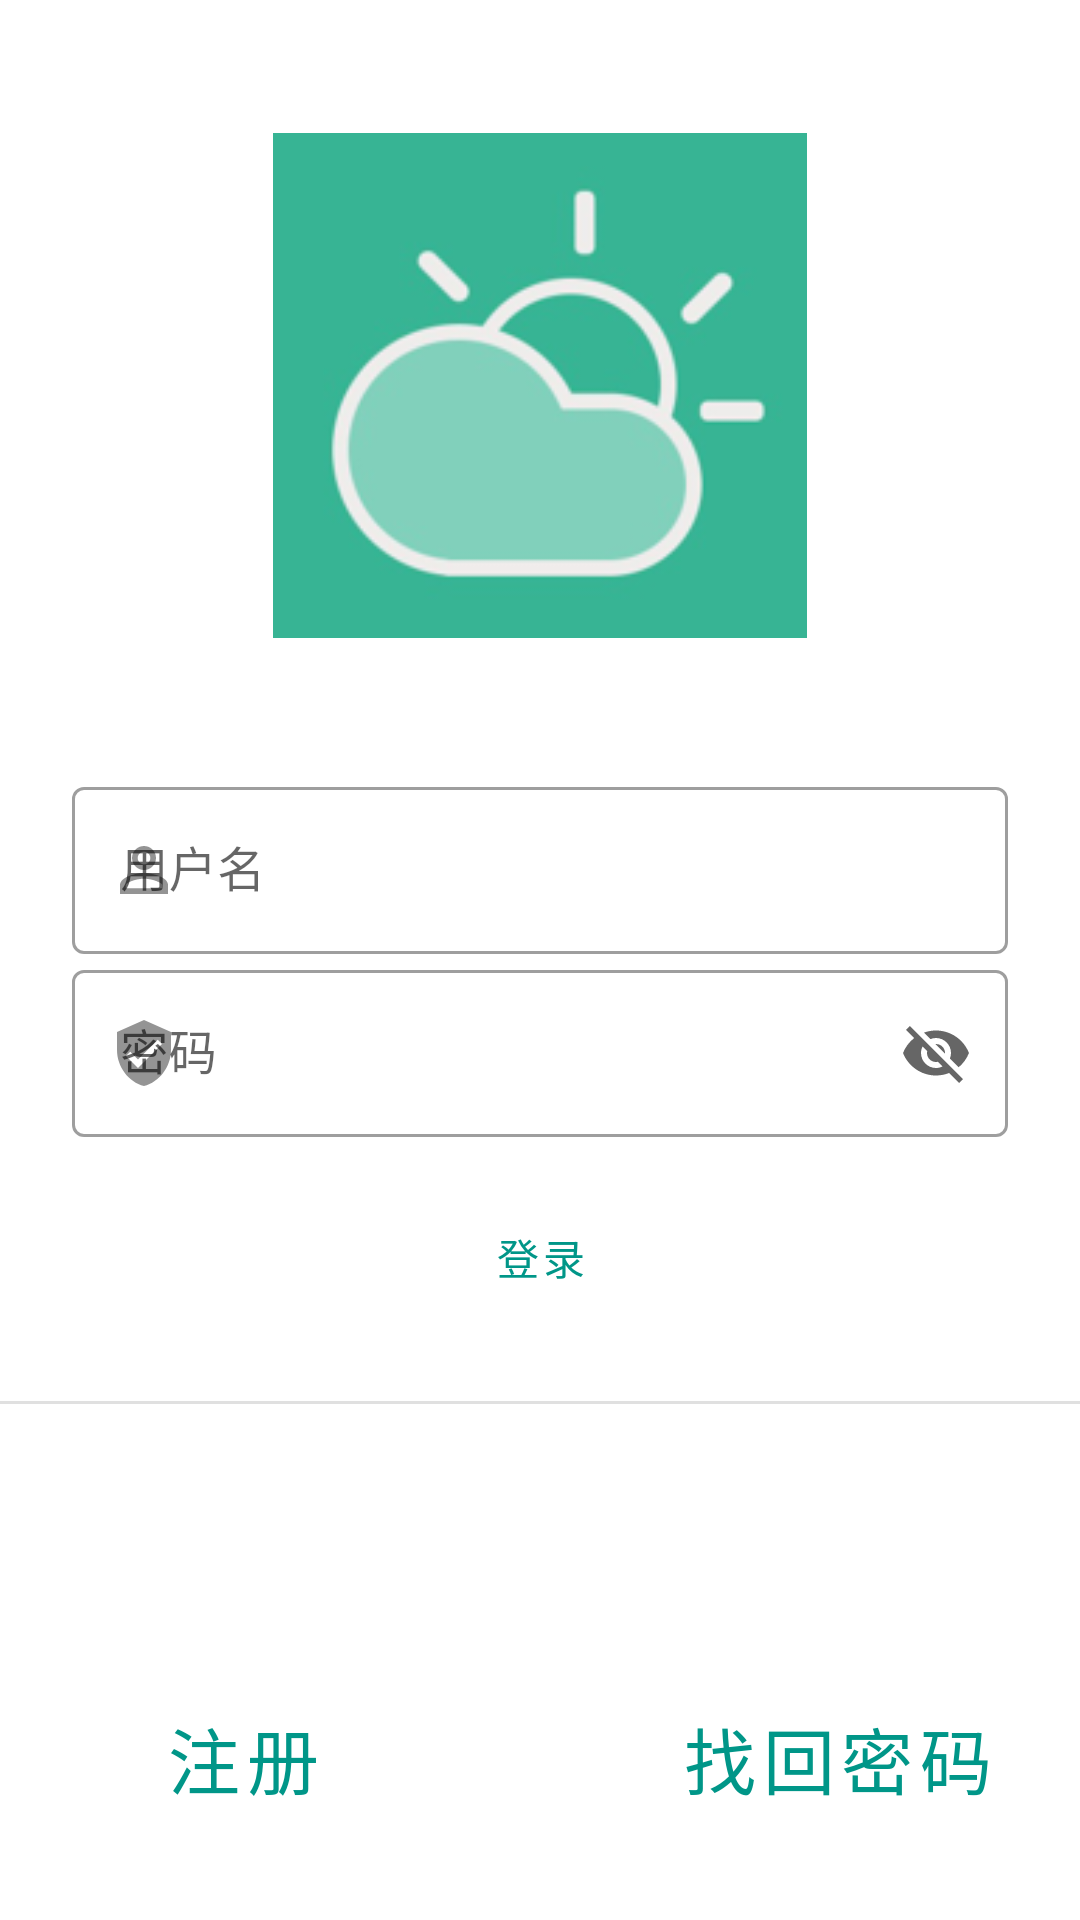

This screen was rendered from an Android layout file. Write that file and the resources it references.
<!-- AndroidManifest.xml: application theme AppTheme -->
<!-- res/layout/activity_login.xml -->
<?xml version="1.0" encoding="utf-8"?>
<androidx.constraintlayout.widget.ConstraintLayout xmlns:android="http://schemas.android.com/apk/res/android"
    xmlns:app="http://schemas.android.com/apk/res-auto"
    xmlns:tools="http://schemas.android.com/tools"
    android:layout_width="match_parent"
    android:layout_height="match_parent"
    tools:context="cn.edu.scujcc.loginActivity">
    <ImageView
        android:id="@+id/imageView"
        android:layout_width="178dp"
        android:layout_height="193dp"
        android:layout_marginTop="32dp"
        app:layout_constraintEnd_toEndOf="parent"
        app:layout_constraintStart_toStartOf="parent"
        app:layout_constraintTop_toTopOf="parent"
        app:srcCompat="@drawable/tianqitubiao" />
    <com.google.android.material.textfield.TextInputLayout
        android:id="@+id/r_username"

        style="@style/Widget.MaterialComponents.TextInputLayout.OutlinedBox"
        android:layout_width="match_parent"
        android:layout_height="wrap_content"
        android:layout_marginStart="24dp"
        android:layout_marginTop="32dp"
        android:layout_marginEnd="24dp"
        android:hint="用户名"
        app:endIconMode="clear_text"
        app:layout_constraintEnd_toEndOf="parent"
        app:layout_constraintStart_toStartOf="parent"
        app:layout_constraintTop_toBottomOf="@+id/imageView"
        app:startIconDrawable="@drawable/ic_person_outline_black_24dp">

        <com.google.android.material.textfield.TextInputEditText
            android:layout_width="match_parent"
            android:layout_height="wrap_content"
            android:imeOptions="actionNext"
            android:inputType="text" />
    </com.google.android.material.textfield.TextInputLayout>

    <com.google.android.material.textfield.TextInputLayout
        android:id="@+id/password"
        style="@style/Widget.MaterialComponents.TextInputLayout.OutlinedBox"
        android:layout_width="match_parent"
        android:layout_height="wrap_content"
        android:layout_marginStart="24dp"
        android:layout_marginEnd="24dp"
        android:hint="密码"
        app:endIconMode="password_toggle"
        app:layout_constraintEnd_toEndOf="parent"
        app:layout_constraintStart_toStartOf="parent"
        app:layout_constraintTop_toBottomOf="@+id/r_username"
        app:startIconDrawable="@drawable/ic_verified_user_black_24dp">

        <com.google.android.material.textfield.TextInputEditText
            android:layout_width="match_parent"
            android:layout_height="wrap_content"
            android:imeOptions="actionDone"
            android:inputType="text" />
    </com.google.android.material.textfield.TextInputLayout>

    <Button
        android:id="@+id/login_button"
        style="@style/Widget.MaterialComponents.Button.TextButton"
        android:layout_width="0dp"
        android:layout_height="wrap_content"
        android:layout_marginStart="24dp"
        android:layout_marginTop="16dp"
        android:layout_marginEnd="24dp"
        android:text="登录"
        android:textColor="#009688"
        app:layout_constraintEnd_toEndOf="parent"
        app:layout_constraintStart_toStartOf="parent"
        app:layout_constraintTop_toBottomOf="@+id/password" />

    <View
        android:id="@+id/divider"
        android:layout_width="409dp"
        android:layout_height="1dp"
        android:layout_marginStart="8dp"
        android:layout_marginTop="24dp"
        android:layout_marginEnd="8dp"
        android:background="?android:attr/listDivider"
        app:layout_constraintEnd_toEndOf="parent"
        app:layout_constraintStart_toStartOf="parent"
        app:layout_constraintTop_toBottomOf="@+id/login_button" />

    <Button
        android:id="@+id/zhuce"
        style="@style/Widget.MaterialComponents.Button.TextButton"
        android:layout_width="130dp"
        android:layout_height="60dp"
        android:layout_marginStart="16dp"
        android:layout_marginBottom="24dp"
        android:text="注册"
        android:textColor="#009688"
        android:textSize="24sp"
        app:layout_constraintBottom_toBottomOf="parent"
        app:layout_constraintStart_toStartOf="parent" />

    <Button
        android:id="@+id/zhaohui"
        style="@style/Widget.MaterialComponents.Button.TextButton"
        android:layout_width="130dp"
        android:layout_height="60dp"
        android:layout_marginEnd="16dp"
        android:layout_marginBottom="24dp"
        android:text="找回密码"
        android:textColor="#009688"
        android:textSize="24sp"
        app:layout_constraintBottom_toBottomOf="parent"
        app:layout_constraintEnd_toEndOf="parent" />

</androidx.constraintlayout.widget.ConstraintLayout>
<!-- resources referenced by this layout -->
<resources>
  <!-- drawable ic_person_outline_black_24dp (drawable) -->
  <vector android:alpha="0.7" android:height="24dp" android:tint="#048845"
      android:viewportHeight="24.0" android:viewportWidth="24.0"
      android:width="24dp" xmlns:android="http://schemas.android.com/apk/res/android">
      <path android:fillColor="#FF000000" android:pathData="M12,5.9c1.16,0 2.1,0.94 2.1,2.1s-0.94,2.1 -2.1,2.1S9.9,9.16 9.9,8s0.94,-2.1 2.1,-2.1m0,9c2.97,0 6.1,1.46 6.1,2.1v1.1L5.9,18.1L5.9,17c0,-0.64 3.13,-2.1 6.1,-2.1M12,4C9.79,4 8,5.79 8,8s1.79,4 4,4 4,-1.79 4,-4 -1.79,-4 -4,-4zM12,13c-2.67,0 -8,1.34 -8,4v3h16v-3c0,-2.66 -5.33,-4 -8,-4z"/>
  </vector>
  <!-- drawable ic_verified_user_black_24dp (drawable) -->
  <vector android:alpha="0.7" android:height="24dp" android:tint="#048845"
      android:viewportHeight="24.0" android:viewportWidth="24.0"
      android:width="24dp" xmlns:android="http://schemas.android.com/apk/res/android">
      <path android:fillColor="#FF000000" android:pathData="M12,1L3,5v6c0,5.55 3.84,10.74 9,12 5.16,-1.26 9,-6.45 9,-12L21,5l-9,-4zM10,17l-4,-4 1.41,-1.41L10,14.17l6.59,-6.59L18,9l-8,8z"/>
  </vector>
  <!-- drawable tianqitubiao: png bitmap (drawable, 17985 bytes) -->
  <style name="AppTheme" parent="Theme.MaterialComponents.Light.DarkActionBar">
          
          <item name="colorPrimary">@color/colorPrimary</item>
          <item name="colorPrimaryDark">@color/colorPrimaryDark</item>
          <item name="colorAccent">@color/colorAccent</item>
      </style>
  <color name="colorPrimary">#6200EE</color>
  <color name="colorPrimaryDark">#3700B3</color>
  <color name="colorAccent">#03DAC5</color>
</resources>
